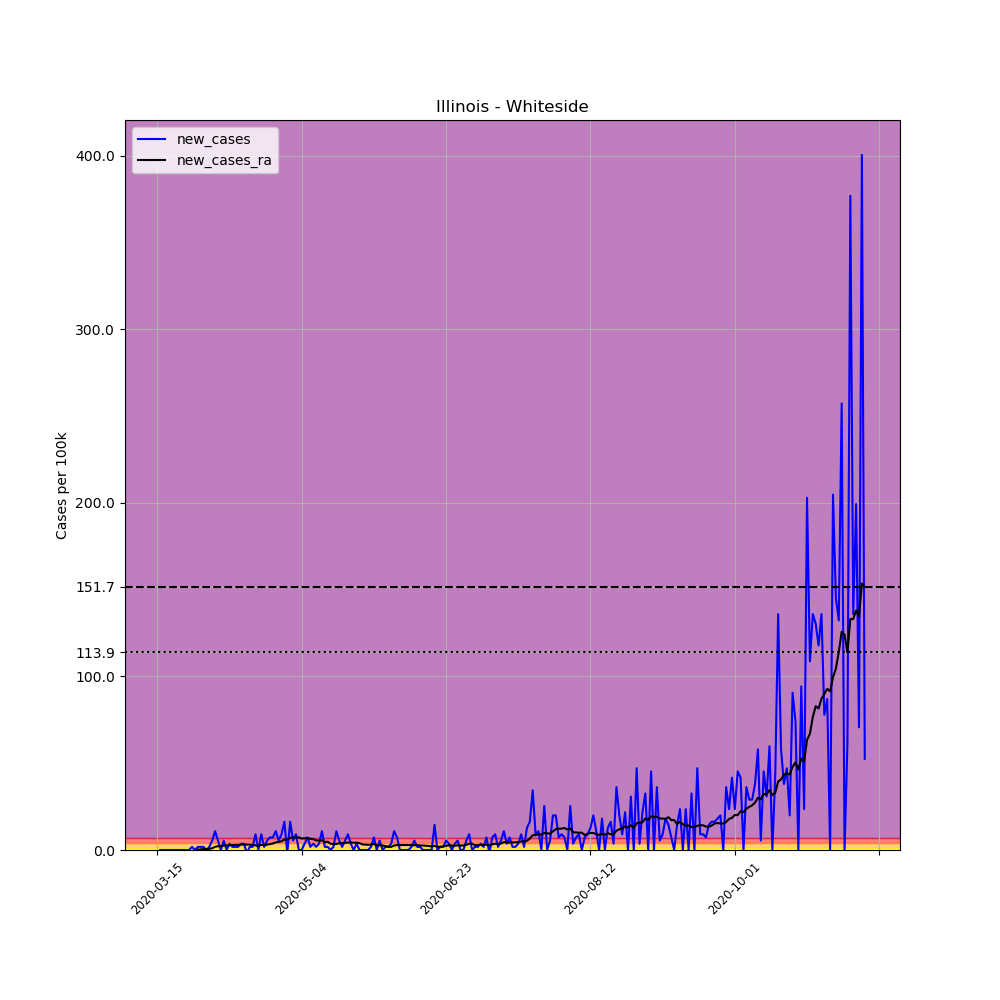

The data file committed next to this chart (first rows):
, date, county, state, fips, cases, deaths, COUNTY, STNAME, CTYNAME, POPESTIMATE2019, per_100k, new_cases, new_cases_ra
96736, 2020-03-15, Whiteside, Illinois, 17195, 1, 0, 195, Illinois, Whiteside, 55175, 1.812, , 
96737, 2020-03-16, Whiteside, Illinois, 17195, 1, 0, 195, Illinois, Whiteside, 55175, 1.812, 0.0, 
96738, 2020-03-17, Whiteside, Illinois, 17195, 1, 0, 195, Illinois, Whiteside, 55175, 1.812, 0.0, 
96739, 2020-03-18, Whiteside, Illinois, 17195, 1, 0, 195, Illinois, Whiteside, 55175, 1.812, 0.0, 
96740, 2020-03-19, Whiteside, Illinois, 17195, 1, 0, 195, Illinois, Whiteside, 55175, 1.812, 0.0, 
96741, 2020-03-20, Whiteside, Illinois, 17195, 1, 0, 195, Illinois, Whiteside, 55175, 1.812, 0.0, 
96742, 2020-03-21, Whiteside, Illinois, 17195, 1, 0, 195, Illinois, Whiteside, 55175, 1.812, 0.0, 
96743, 2020-03-22, Whiteside, Illinois, 17195, 1, 0, 195, Illinois, Whiteside, 55175, 1.812, 0.0, 
96744, 2020-03-23, Whiteside, Illinois, 17195, 1, 0, 195, Illinois, Whiteside, 55175, 1.812, 0.0, 
96745, 2020-03-24, Whiteside, Illinois, 17195, 1, 0, 195, Illinois, Whiteside, 55175, 1.812, 0.0, 
96746, 2020-03-25, Whiteside, Illinois, 17195, 1, 0, 195, Illinois, Whiteside, 55175, 1.812, 0.0, 
96747, 2020-03-26, Whiteside, Illinois, 17195, 1, 0, 195, Illinois, Whiteside, 55175, 1.812, 0.0, 
96748, 2020-03-27, Whiteside, Illinois, 17195, 2, 0, 195, Illinois, Whiteside, 55175, 3.625, 1.812, 
96749, 2020-03-28, Whiteside, Illinois, 17195, 2, 0, 195, Illinois, Whiteside, 55175, 3.625, 0.0, 
96750, 2020-03-29, Whiteside, Illinois, 17195, 3, 0, 195, Illinois, Whiteside, 55175, 5.437, 1.812, 0.2589
96751, 2020-03-30, Whiteside, Illinois, 17195, 4, 0, 195, Illinois, Whiteside, 55175, 7.25, 1.812, 0.3884
96752, 2020-03-31, Whiteside, Illinois, 17195, 5, 1, 195, Illinois, Whiteside, 55175, 9.062, 1.812, 0.5178
96753, 2020-04-01, Whiteside, Illinois, 17195, 5, 1, 195, Illinois, Whiteside, 55175, 9.062, 0.0, 0.5178
96754, 2020-04-02, Whiteside, Illinois, 17195, 6, 1, 195, Illinois, Whiteside, 55175, 10.87, 1.812, 0.6473
96755, 2020-04-03, Whiteside, Illinois, 17195, 9, 1, 195, Illinois, Whiteside, 55175, 16.31, 5.437, 1.036
96756, 2020-04-04, Whiteside, Illinois, 17195, 15, 1, 195, Illinois, Whiteside, 55175, 27.19, 10.87, 1.812
96757, 2020-04-05, Whiteside, Illinois, 17195, 18, 1, 195, Illinois, Whiteside, 55175, 32.62, 5.437, 2.201
96758, 2020-04-06, Whiteside, Illinois, 17195, 18, 1, 195, Illinois, Whiteside, 55175, 32.62, 0.0, 2.201
96759, 2020-04-07, Whiteside, Illinois, 17195, 21, 1, 195, Illinois, Whiteside, 55175, 38.06, 5.437, 2.589
96760, 2020-04-08, Whiteside, Illinois, 17195, 21, 1, 195, Illinois, Whiteside, 55175, 38.06, 0.0, 2.589
96761, 2020-04-09, Whiteside, Illinois, 17195, 23, 1, 195, Illinois, Whiteside, 55175, 41.69, 3.625, 2.848
96762, 2020-04-10, Whiteside, Illinois, 17195, 24, 1, 195, Illinois, Whiteside, 55175, 43.5, 1.812, 2.848
96763, 2020-04-11, Whiteside, Illinois, 17195, 25, 1, 195, Illinois, Whiteside, 55175, 45.31, 1.812, 2.978
96764, 2020-04-12, Whiteside, Illinois, 17195, 26, 1, 195, Illinois, Whiteside, 55175, 47.12, 1.812, 2.978
96765, 2020-04-13, Whiteside, Illinois, 17195, 28, 1, 195, Illinois, Whiteside, 55175, 50.75, 3.625, 3.107
96766, 2020-04-14, Whiteside, Illinois, 17195, 30, 3, 195, Illinois, Whiteside, 55175, 54.37, 3.625, 3.236
96767, 2020-04-15, Whiteside, Illinois, 17195, 29, 3, 195, Illinois, Whiteside, 55175, 52.56, -1.812, 3.107
96768, 2020-04-16, Whiteside, Illinois, 17195, 30, 3, 195, Illinois, Whiteside, 55175, 54.37, 1.812, 3.107
96769, 2020-04-17, Whiteside, Illinois, 17195, 31, 3, 195, Illinois, Whiteside, 55175, 56.18, 1.812, 2.848
96770, 2020-04-18, Whiteside, Illinois, 17195, 36, 3, 195, Illinois, Whiteside, 55175, 65.25, 9.062, 2.719
96771, 2020-04-19, Whiteside, Illinois, 17195, 36, 3, 195, Illinois, Whiteside, 55175, 65.25, 0.0, 2.33
96772, 2020-04-20, Whiteside, Illinois, 17195, 41, 3, 195, Illinois, Whiteside, 55175, 74.31, 9.062, 2.978
96773, 2020-04-21, Whiteside, Illinois, 17195, 42, 3, 195, Illinois, Whiteside, 55175, 76.12, 1.812, 2.719
96774, 2020-04-22, Whiteside, Illinois, 17195, 45, 3, 195, Illinois, Whiteside, 55175, 81.56, 5.437, 3.107
96775, 2020-04-23, Whiteside, Illinois, 17195, 49, 3, 195, Illinois, Whiteside, 55175, 88.81, 7.25, 3.366
96776, 2020-04-24, Whiteside, Illinois, 17195, 53, 4, 195, Illinois, Whiteside, 55175, 96.06, 7.25, 3.754
96777, 2020-04-25, Whiteside, Illinois, 17195, 59, 5, 195, Illinois, Whiteside, 55175, 106.9, 10.87, 4.402
96778, 2020-04-26, Whiteside, Illinois, 17195, 62, 5, 195, Illinois, Whiteside, 55175, 112.4, 5.437, 4.66
96779, 2020-04-27, Whiteside, Illinois, 17195, 67, 5, 195, Illinois, Whiteside, 55175, 121.4, 9.062, 5.049
96780, 2020-04-28, Whiteside, Illinois, 17195, 76, 5, 195, Illinois, Whiteside, 55175, 137.7, 16.31, 5.955
96781, 2020-04-29, Whiteside, Illinois, 17195, 75, 5, 195, Illinois, Whiteside, 55175, 135.9, -1.812, 5.955
96782, 2020-04-30, Whiteside, Illinois, 17195, 84, 6, 195, Illinois, Whiteside, 55175, 152.2, 16.31, 6.991
96783, 2020-05-01, Whiteside, Illinois, 17195, 87, 6, 195, Illinois, Whiteside, 55175, 157.7, 5.437, 7.25
96784, 2020-05-02, Whiteside, Illinois, 17195, 92, 6, 195, Illinois, Whiteside, 55175, 166.7, 9.062, 7.25
96785, 2020-05-03, Whiteside, Illinois, 17195, 92, 6, 195, Illinois, Whiteside, 55175, 166.7, 0.0, 7.25
96786, 2020-05-04, Whiteside, Illinois, 17195, 92, 6, 195, Illinois, Whiteside, 55175, 166.7, 0.0, 6.602
96787, 2020-05-05, Whiteside, Illinois, 17195, 94, 6, 195, Illinois, Whiteside, 55175, 170.4, 3.625, 6.732
96788, 2020-05-06, Whiteside, Illinois, 17195, 98, 6, 195, Illinois, Whiteside, 55175, 177.6, 7.25, 6.861
96789, 2020-05-07, Whiteside, Illinois, 17195, 99, 7, 195, Illinois, Whiteside, 55175, 179.4, 1.812, 6.473
96790, 2020-05-08, Whiteside, Illinois, 17195, 101, 7, 195, Illinois, Whiteside, 55175, 183.1, 3.625, 6.214
96791, 2020-05-09, Whiteside, Illinois, 17195, 102, 7, 195, Illinois, Whiteside, 55175, 184.9, 1.812, 5.567
96792, 2020-05-10, Whiteside, Illinois, 17195, 104, 8, 195, Illinois, Whiteside, 55175, 188.5, 3.625, 5.437
96793, 2020-05-11, Whiteside, Illinois, 17195, 110, 8, 195, Illinois, Whiteside, 55175, 199.4, 10.87, 5.567
96794, 2020-05-12, Whiteside, Illinois, 17195, 111, 8, 195, Illinois, Whiteside, 55175, 201.2, 1.812, 4.531
96795, 2020-05-13, Whiteside, Illinois, 17195, 112, 8, 195, Illinois, Whiteside, 55175, 203, 1.812, 4.79
... 186 more rows
